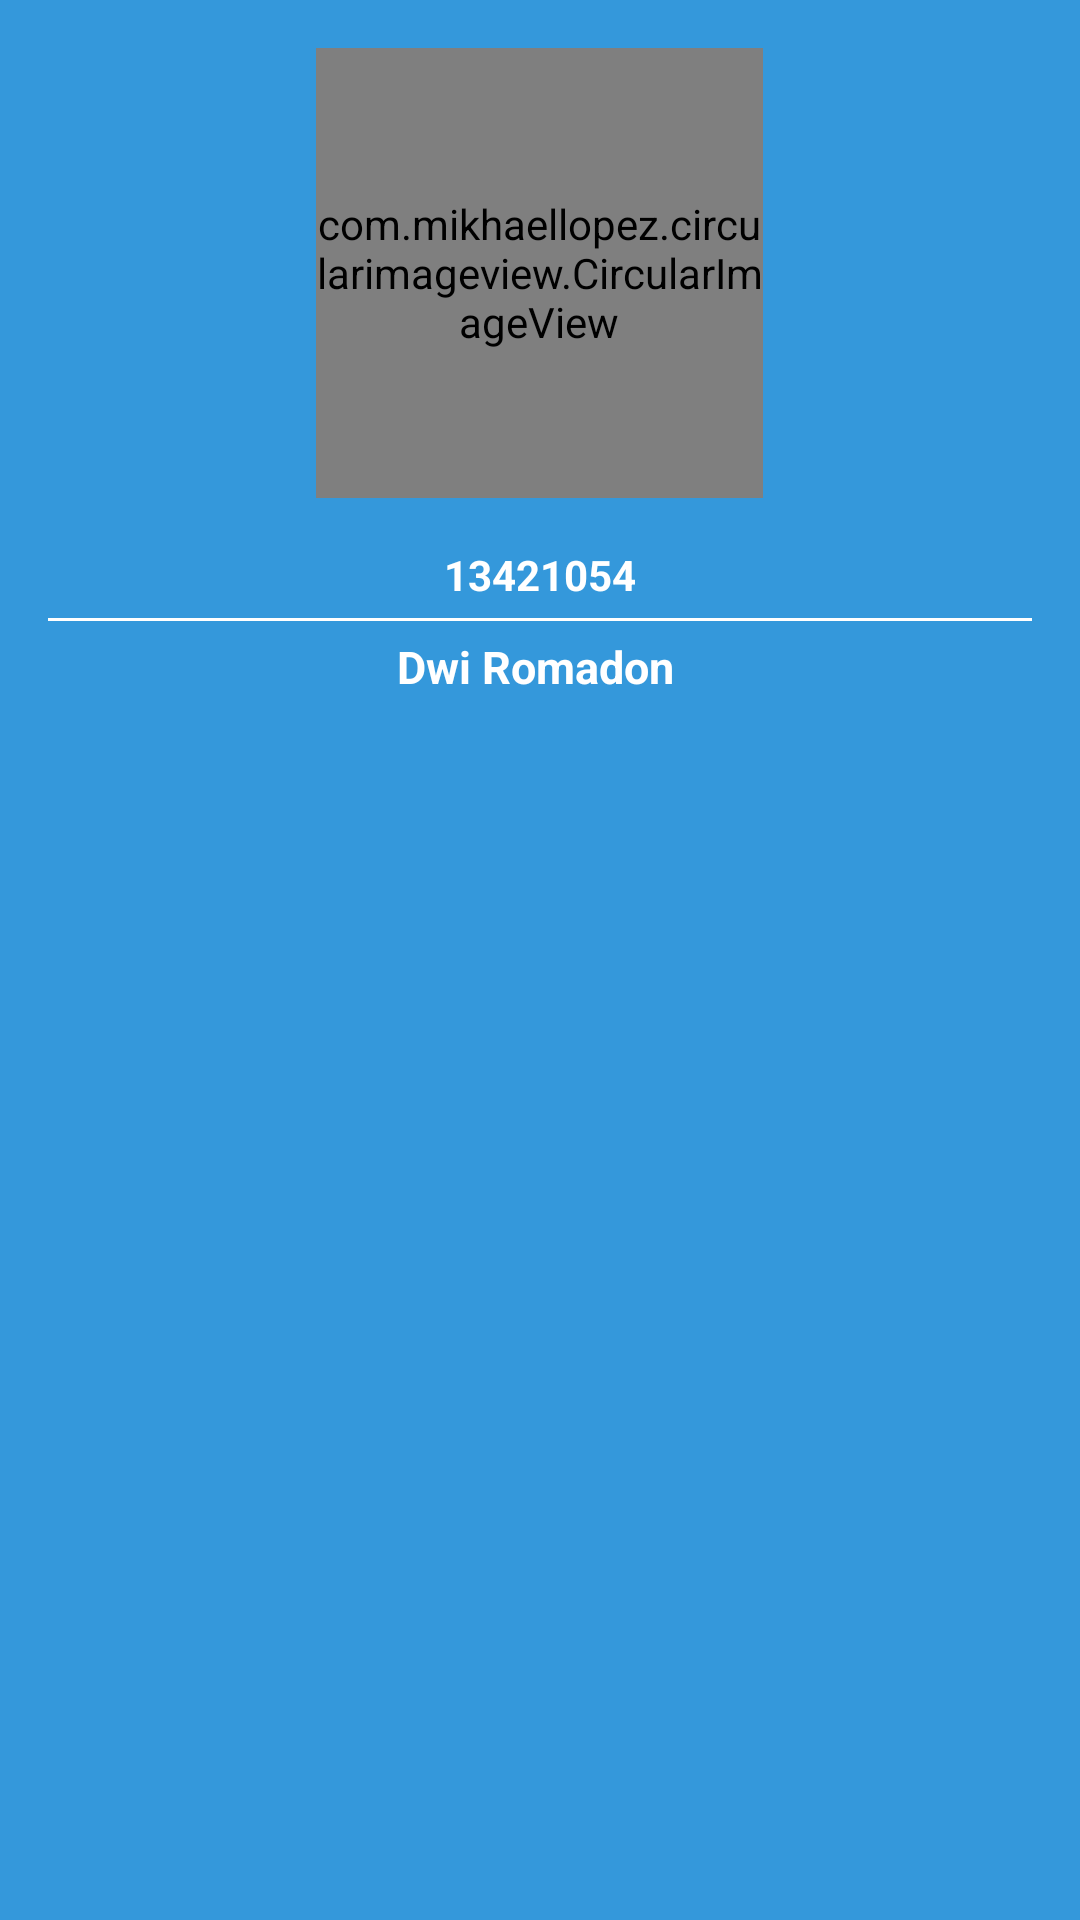

Reconstruct the res/layout file that produces this screen, plus the resources it refers to.
<!-- AndroidManifest.xml: application theme AppTheme -->
<!-- res/layout/nav_header_absensi_ubl.xml -->
<?xml version="1.0" encoding="utf-8"?>
<LinearLayout xmlns:android="http://schemas.android.com/apk/res/android"
    xmlns:app="http://schemas.android.com/apk/res-auto"
    android:layout_width="match_parent"
    android:layout_height="wrap_content"
    android:background="@color/colorPrimary"
    android:gravity="bottom"
    android:orientation="vertical"
    android:id="@+id/linearHeader"
    android:paddingBottom="@dimen/activity_vertical_margin"
    android:paddingLeft="@dimen/activity_horizontal_margin"
    android:paddingRight="@dimen/activity_horizontal_margin"
    android:paddingTop="@dimen/activity_vertical_margin"
    android:theme="@style/ThemeOverlay.AppCompat.Dark">

    <TextView
        android:layout_width="wrap_content"
        android:layout_height="wrap_content"
        android:layout_gravity="center_vertical"
        android:text="Dwi Romadon"
        android:textSize="15dp"
        android:textColor="#fff"
        android:id="@+id/id"
        android:visibility="gone"
        android:textStyle="bold"/>
    <TextView
        android:layout_width="wrap_content"
        android:layout_height="wrap_content"
        android:layout_gravity="center_vertical"
        android:text="Dwi Romadon"
        android:textSize="15dp"
        android:textColor="#fff"
        android:id="@+id/level"
        android:textStyle="bold"
        android:visibility="gone"/>

    <com.mikhaellopez.circularimageview.CircularImageView
        android:layout_width="149dp"
        android:layout_height="150dp"
        android:src="@drawable/profi"
        app:civ_border_color="#EEEEEE"
        app:civ_border_width="4dp"
        app:civ_shadow="true"
        android:layout_gravity="center"
        android:id="@+id/imageProfile"
        app:civ_shadow_radius="10"
        app:civ_shadow_color="#8BC34A"/>

    <TextView android:layout_width="wrap_content"
        android:layout_height="wrap_content"
        android:id="@+id/nidn"
        android:paddingTop="@dimen/nav_header_vertical_spacing"
        android:text="13421054"
        android:textStyle="bold"
        android:layout_gravity="center_horizontal"
        android:textAppearance="@style/TextAppearance.AppCompat.Body1" />

    <View
        android:layout_marginTop="5dp"
        android:layout_marginBottom="5dp"
        android:layout_width="match_parent"
        android:background="#fff"
        android:layout_height="1dp" />
    <LinearLayout
        android:layout_width="wrap_content"
        android:layout_height="fill_parent"
        android:layout_gravity="center_horizontal"
        android:orientation="vertical">

        <LinearLayout
            android:layout_width="fill_parent"
            android:layout_weight="2"
            android:paddingRight="3dp"
            android:layout_gravity="center_horizontal"
            android:layout_height="fill_parent"
            android:orientation="vertical">

            <TextView
                android:layout_width="wrap_content"
                android:layout_height="wrap_content"
                android:layout_gravity="center_vertical"
                android:text="Dwi Romadon"
                android:textSize="15dp"
                android:textColor="#fff"
                android:id="@+id/nameText"
                android:textStyle="bold"/>
        </LinearLayout>
    </LinearLayout>

</LinearLayout>
<!-- resources referenced by this layout -->
<resources>
  <color name="colorPrimary">#3498DB</color>
  <dimen name="activity_horizontal_margin">16dp</dimen>
  <dimen name="activity_vertical_margin">16dp</dimen>
  <dimen name="nav_header_vertical_spacing">16dp</dimen>
  <!-- drawable profi: png bitmap (drawable, 8912 bytes) -->
  <style name="AppTheme" parent="Theme.AppCompat.Light.DarkActionBar">
          
          <item name="colorPrimary">@color/colorPrimary</item>
          <item name="colorPrimaryDark">@color/colorPrimaryDark</item>
          <item name="colorAccent">#3498DB</item>
          <item name="android:textColorHint">#3498DB</item>
      </style>
  <color name="colorPrimaryDark">#2980B9</color>
</resources>
